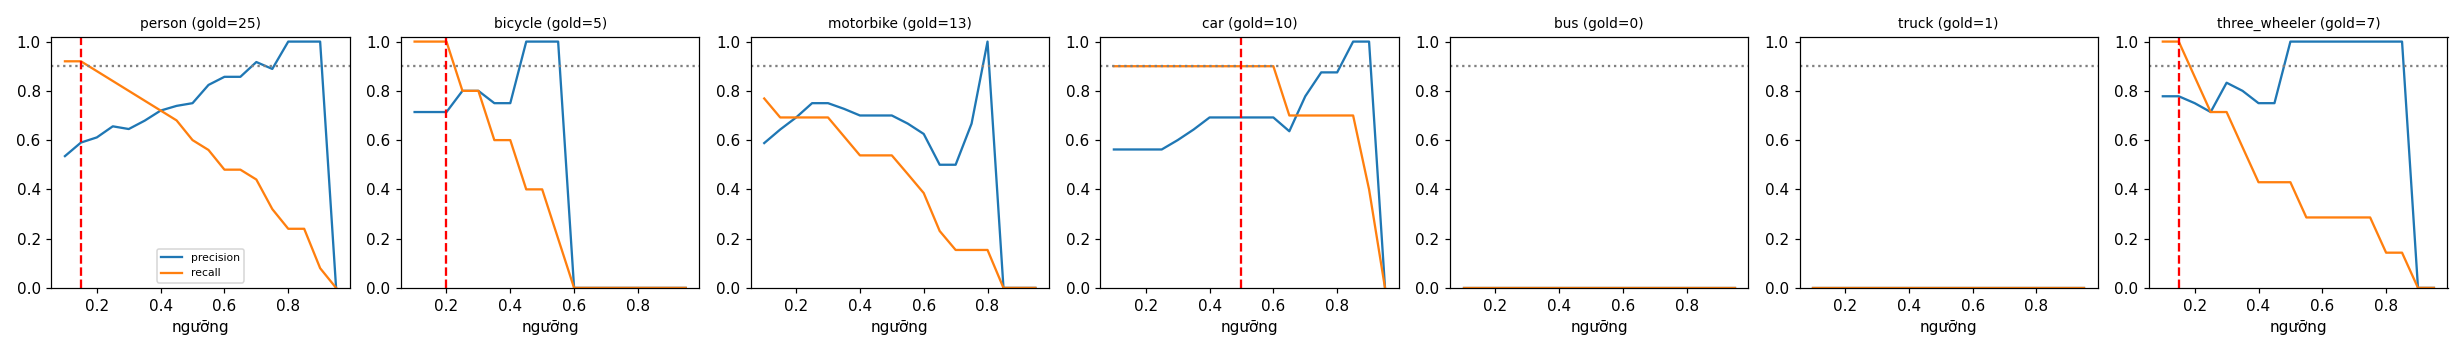

The file beside this chart, header and first rows:
class, thr, tp, fp, fn, precision, recall, f1, n_gold
person, 0.1, 23, 20, 2, 0.535, 0.92, 0.676, 25
person, 0.15, 23, 16, 2, 0.59, 0.92, 0.719, 25
person, 0.2, 22, 14, 3, 0.611, 0.88, 0.721, 25
person, 0.25, 21, 11, 4, 0.656, 0.84, 0.737, 25
person, 0.3, 20, 11, 5, 0.645, 0.8, 0.714, 25
person, 0.35, 19, 9, 6, 0.679, 0.76, 0.717, 25
person, 0.4, 18, 7, 7, 0.72, 0.72, 0.72, 25
person, 0.45, 17, 6, 8, 0.739, 0.68, 0.708, 25
person, 0.5, 15, 5, 10, 0.75, 0.6, 0.667, 25
person, 0.55, 14, 3, 11, 0.824, 0.56, 0.667, 25
person, 0.6, 12, 2, 13, 0.857, 0.48, 0.615, 25
person, 0.65, 12, 2, 13, 0.857, 0.48, 0.615, 25
person, 0.7, 11, 1, 14, 0.917, 0.44, 0.595, 25
person, 0.75, 8, 1, 17, 0.889, 0.32, 0.471, 25
person, 0.8, 6, 0, 19, 1.0, 0.24, 0.387, 25
person, 0.85, 6, 0, 19, 1.0, 0.24, 0.387, 25
person, 0.9, 2, 0, 23, 1.0, 0.08, 0.148, 25
person, 0.95, 0, 0, 25, 0.0, 0.0, 0.0, 25
bicycle, 0.1, 5, 2, 0, 0.714, 1.0, 0.833, 5
bicycle, 0.15, 5, 2, 0, 0.714, 1.0, 0.833, 5
bicycle, 0.2, 5, 2, 0, 0.714, 1.0, 0.833, 5
bicycle, 0.25, 4, 1, 1, 0.8, 0.8, 0.8, 5
bicycle, 0.3, 4, 1, 1, 0.8, 0.8, 0.8, 5
bicycle, 0.35, 3, 1, 2, 0.75, 0.6, 0.667, 5
bicycle, 0.4, 3, 1, 2, 0.75, 0.6, 0.667, 5
bicycle, 0.45, 2, 0, 3, 1.0, 0.4, 0.571, 5
bicycle, 0.5, 2, 0, 3, 1.0, 0.4, 0.571, 5
bicycle, 0.55, 1, 0, 4, 1.0, 0.2, 0.333, 5
bicycle, 0.6, 0, 0, 5, 0.0, 0.0, 0.0, 5
bicycle, 0.65, 0, 0, 5, 0.0, 0.0, 0.0, 5
bicycle, 0.7, 0, 0, 5, 0.0, 0.0, 0.0, 5
bicycle, 0.75, 0, 0, 5, 0.0, 0.0, 0.0, 5
bicycle, 0.8, 0, 0, 5, 0.0, 0.0, 0.0, 5
bicycle, 0.85, 0, 0, 5, 0.0, 0.0, 0.0, 5
bicycle, 0.9, 0, 0, 5, 0.0, 0.0, 0.0, 5
bicycle, 0.95, 0, 0, 5, 0.0, 0.0, 0.0, 5
motorbike, 0.1, 10, 7, 3, 0.588, 0.769, 0.667, 13
motorbike, 0.15, 9, 5, 4, 0.643, 0.692, 0.667, 13
motorbike, 0.2, 9, 4, 4, 0.692, 0.692, 0.692, 13
motorbike, 0.25, 9, 3, 4, 0.75, 0.692, 0.72, 13
motorbike, 0.3, 9, 3, 4, 0.75, 0.692, 0.72, 13
motorbike, 0.35, 8, 3, 5, 0.727, 0.615, 0.667, 13
motorbike, 0.4, 7, 3, 6, 0.7, 0.538, 0.609, 13
motorbike, 0.45, 7, 3, 6, 0.7, 0.538, 0.609, 13
motorbike, 0.5, 7, 3, 6, 0.7, 0.538, 0.609, 13
motorbike, 0.55, 6, 3, 7, 0.667, 0.462, 0.545, 13
motorbike, 0.6, 5, 3, 8, 0.625, 0.385, 0.476, 13
motorbike, 0.65, 3, 3, 10, 0.5, 0.231, 0.316, 13
motorbike, 0.7, 2, 2, 11, 0.5, 0.154, 0.235, 13
motorbike, 0.75, 2, 1, 11, 0.667, 0.154, 0.25, 13
motorbike, 0.8, 2, 0, 11, 1.0, 0.154, 0.267, 13
motorbike, 0.85, 0, 0, 13, 0.0, 0.0, 0.0, 13
motorbike, 0.9, 0, 0, 13, 0.0, 0.0, 0.0, 13
motorbike, 0.95, 0, 0, 13, 0.0, 0.0, 0.0, 13
car, 0.1, 9, 7, 1, 0.562, 0.9, 0.692, 10
car, 0.15, 9, 7, 1, 0.562, 0.9, 0.692, 10
car, 0.2, 9, 7, 1, 0.562, 0.9, 0.692, 10
car, 0.25, 9, 7, 1, 0.562, 0.9, 0.692, 10
car, 0.3, 9, 6, 1, 0.6, 0.9, 0.72, 10
car, 0.35, 9, 5, 1, 0.643, 0.9, 0.75, 10
... 66 more rows
